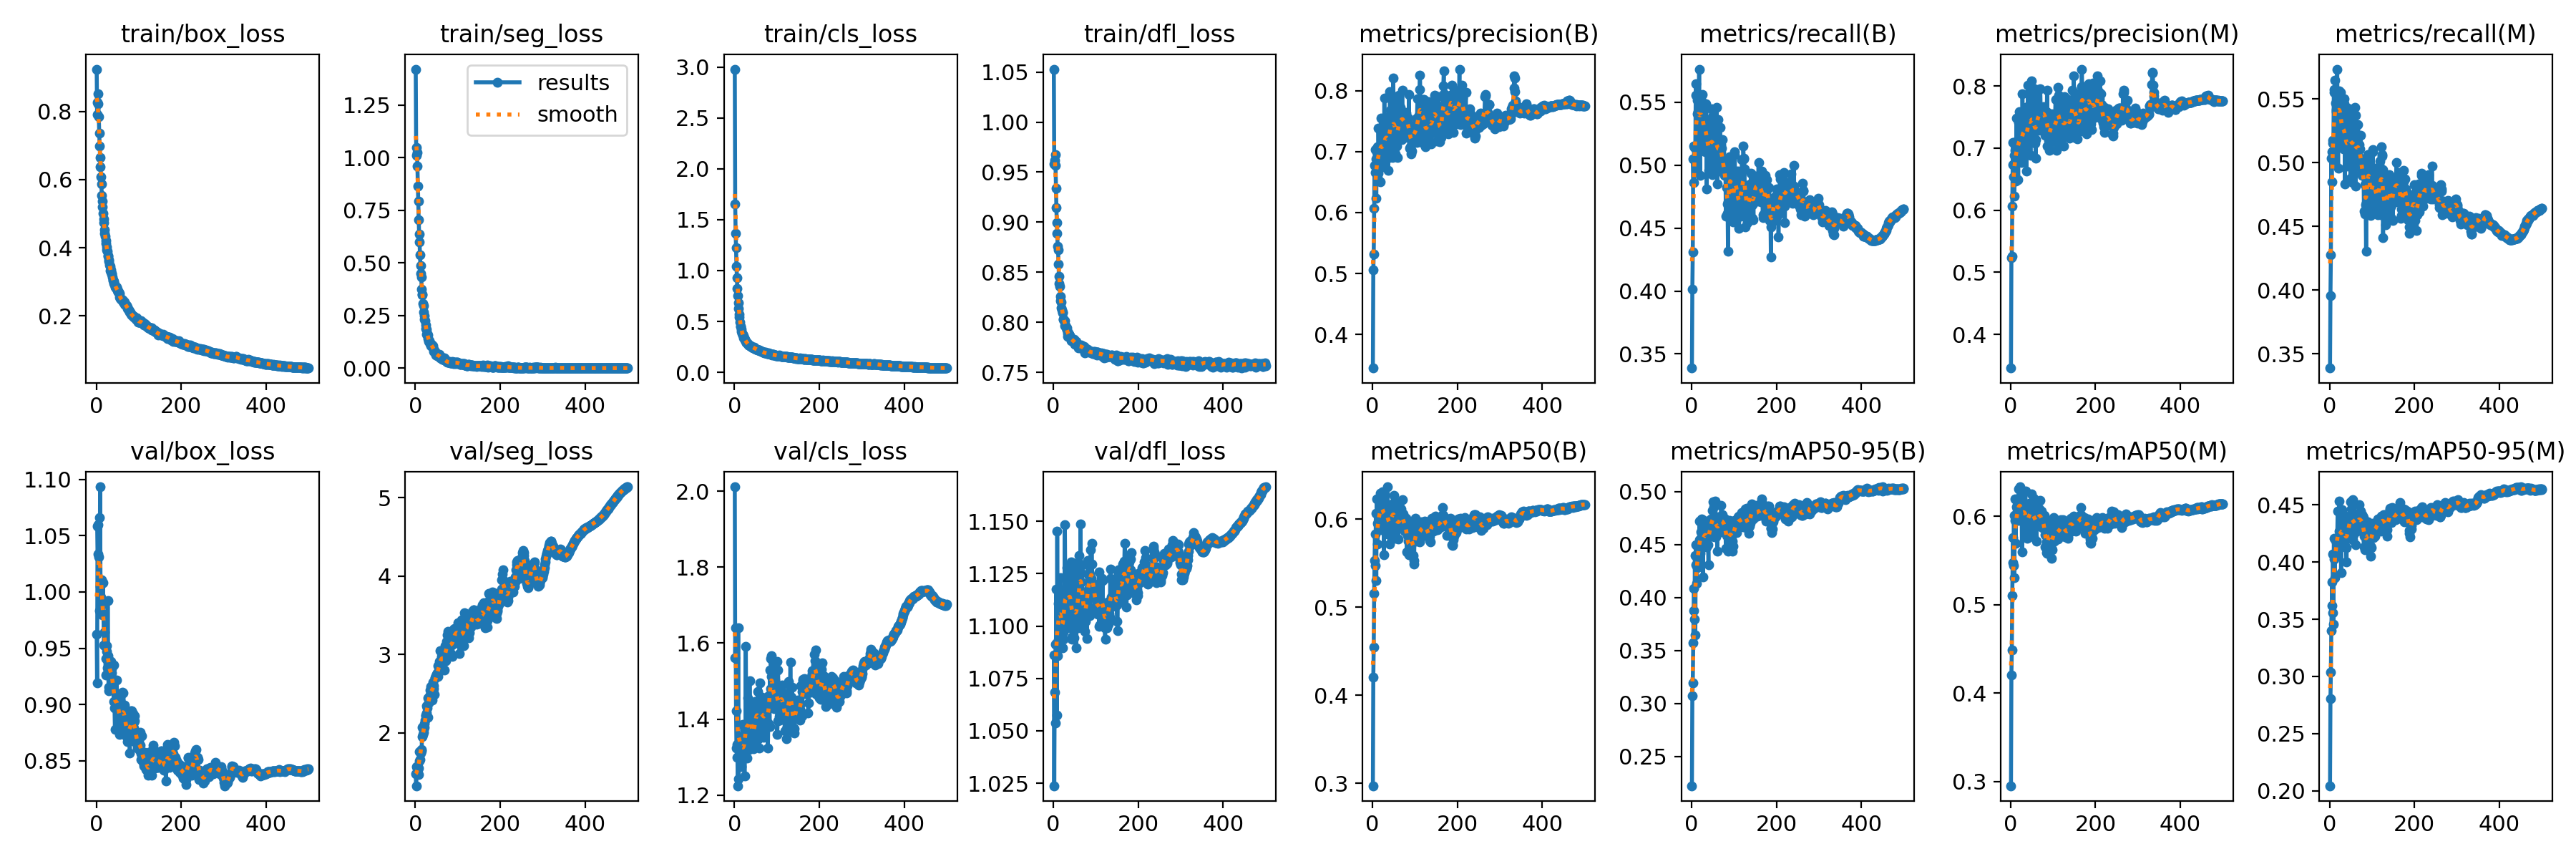

Source data for this figure (header and first rows):
epoch, train/box_loss, train/seg_loss, train/cls_loss, train/dfl_loss, metrics/precision(B), metrics/recall(B), metrics/mAP50(B), metrics/mAP50-95(B), metrics/precision(M), metrics/recall(M), metrics/mAP50(M), metrics/mAP50-95(M), val/box_loss, val/seg_loss, val/cls_loss, val/dfl_loss, lr/pg0, lr/pg1, lr/pg2
1, 0.9251, 1.421, 2.979, 1.053, 0.3449, 0.3388, 0.2973, 0.2224, 0.3459, 0.3388, 0.2951, 0.2046, 0.9624, 1.478, 2.012, 1.086, 0.07011, 0.003321, 0.003321
2, 0.7916, 1.049, 1.654, 0.9583, 0.5062, 0.4016, 0.4207, 0.3076, 0.5231, 0.3955, 0.4206, 0.2804, 0.9192, 1.326, 1.56, 1.024, 0.0401, 0.006641, 0.006641
3, 0.8279, 1.012, 1.367, 0.9619, 0.5313, 0.4313, 0.4543, 0.3195, 0.5259, 0.4277, 0.4485, 0.3037, 1.058, 1.572, 1.64, 1.068, 0.01007, 0.009948, 0.009948
4, 0.8535, 1.025, 1.222, 0.9676, 0.6067, 0.5051, 0.5154, 0.3573, 0.6065, 0.5034, 0.5106, 0.3397, 1.034, 1.509, 1.421, 1.054, 0.009941, 0.009941, 0.009941
5, 0.8228, 0.9596, 1.043, 0.9567, 0.678, 0.4861, 0.5528, 0.388, 0.6736, 0.4848, 0.5478, 0.3618, 1.06, 1.554, 1.324, 1.091, 0.009941, 0.009941, 0.009941
6, 0.7853, 0.8644, 0.9295, 0.9339, 0.7033, 0.5154, 0.5831, 0.4086, 0.7094, 0.5085, 0.5764, 0.3824, 1.031, 1.55, 1.3, 1.092, 0.009921, 0.009921, 0.009921
7, 0.7368, 0.7929, 0.825, 0.9149, 0.6661, 0.514, 0.5476, 0.3798, 0.6532, 0.5174, 0.5447, 0.3558, 1.066, 1.551, 1.333, 1.117, 0.009901, 0.009901, 0.009901
8, 0.6989, 0.7053, 0.7523, 0.8993, 0.6874, 0.514, 0.6068, 0.4399, 0.6885, 0.5153, 0.6008, 0.407, 0.9834, 1.47, 1.224, 1.058, 0.009881, 0.009881, 0.009881
9, 0.6654, 0.6371, 0.6832, 0.8887, 0.6234, 0.515, 0.5305, 0.3645, 0.6232, 0.5178, 0.5308, 0.3458, 1.093, 1.765, 1.641, 1.145, 0.009861, 0.009861, 0.009861
10, 0.6374, 0.5996, 0.6288, 0.8757, 0.6995, 0.5556, 0.623, 0.4497, 0.6965, 0.5574, 0.6202, 0.4207, 1.005, 1.641, 1.243, 1.086, 0.009842, 0.009842, 0.009842
11, 0.6074, 0.5368, 0.5726, 0.8723, 0.6577, 0.5645, 0.5955, 0.4308, 0.6741, 0.5554, 0.5953, 0.4027, 0.9952, 1.662, 1.335, 1.093, 0.009822, 0.009822, 0.009822
12, 0.588, 0.4876, 0.5393, 0.8579, 0.7085, 0.4963, 0.5714, 0.4138, 0.7101, 0.4992, 0.5694, 0.3861, 1.01, 1.747, 1.328, 1.111, 0.009802, 0.009802, 0.009802
13, 0.5538, 0.4489, 0.4943, 0.8456, 0.6644, 0.5513, 0.5932, 0.4284, 0.6472, 0.5647, 0.5959, 0.4062, 0.9886, 1.757, 1.346, 1.096, 0.009782, 0.009782, 0.009782
14, 0.536, 0.4334, 0.4546, 0.8388, 0.7388, 0.541, 0.6067, 0.4393, 0.7486, 0.547, 0.6113, 0.4186, 0.9898, 1.771, 1.354, 1.103, 0.009762, 0.009762, 0.009762
15, 0.5201, 0.3762, 0.4493, 0.8357, 0.6935, 0.5409, 0.6077, 0.4475, 0.6991, 0.5419, 0.6095, 0.4189, 0.9798, 1.784, 1.329, 1.107, 0.009743, 0.009743, 0.009743
16, 0.5003, 0.3525, 0.4203, 0.8258, 0.6863, 0.5422, 0.5962, 0.4314, 0.6858, 0.54, 0.5953, 0.4065, 1.008, 2.072, 1.352, 1.123, 0.009723, 0.009723, 0.009723
17, 0.4841, 0.3481, 0.4037, 0.8214, 0.7094, 0.5414, 0.6048, 0.4456, 0.7074, 0.5419, 0.6041, 0.4088, 0.9804, 1.952, 1.274, 1.115, 0.009703, 0.009703, 0.009703
18, 0.4742, 0.3072, 0.3843, 0.8205, 0.6502, 0.5762, 0.6182, 0.4546, 0.6493, 0.5734, 0.6123, 0.4205, 0.9531, 1.982, 1.309, 1.097, 0.009683, 0.009683, 0.009683
19, 0.4525, 0.2964, 0.3744, 0.8145, 0.7345, 0.523, 0.6294, 0.472, 0.7409, 0.5282, 0.6315, 0.4446, 0.9521, 2.01, 1.328, 1.102, 0.009663, 0.009663, 0.009663
20, 0.442, 0.267, 0.37, 0.8125, 0.7554, 0.4917, 0.5875, 0.4416, 0.759, 0.4954, 0.5955, 0.4151, 0.9641, 2.04, 1.386, 1.099, 0.009644, 0.009644, 0.009644
21, 0.4335, 0.2492, 0.3572, 0.8094, 0.6915, 0.552, 0.6113, 0.4487, 0.6894, 0.5535, 0.6096, 0.4196, 0.9533, 2.073, 1.31, 1.09, 0.009624, 0.009624, 0.009624
22, 0.4221, 0.2302, 0.3384, 0.8101, 0.7032, 0.5556, 0.6138, 0.4622, 0.7015, 0.556, 0.6137, 0.4271, 0.926, 2.114, 1.307, 1.098, 0.009604, 0.009604, 0.009604
23, 0.4135, 0.2235, 0.3382, 0.8028, 0.7062, 0.5511, 0.6307, 0.4739, 0.7129, 0.5539, 0.6336, 0.4532, 0.941, 2.16, 1.333, 1.097, 0.009584, 0.009584, 0.009584
24, 0.4019, 0.2038, 0.3273, 0.8028, 0.7409, 0.5383, 0.6184, 0.4617, 0.7475, 0.5426, 0.6195, 0.4274, 0.9522, 2.228, 1.251, 1.094, 0.009564, 0.009564, 0.009564
25, 0.3927, 0.1877, 0.3203, 0.8015, 0.6745, 0.5418, 0.6019, 0.4472, 0.6844, 0.5378, 0.5994, 0.4188, 0.9472, 2.22, 1.308, 1.113, 0.009545, 0.009545, 0.009545
26, 0.3891, 0.1839, 0.3134, 0.8019, 0.6851, 0.5562, 0.6245, 0.4733, 0.6764, 0.5554, 0.6173, 0.437, 0.9326, 2.257, 1.339, 1.101, 0.009525, 0.009525, 0.009525
27, 0.3779, 0.1606, 0.3027, 0.7967, 0.6754, 0.5131, 0.5591, 0.4196, 0.682, 0.5187, 0.5599, 0.3907, 0.9925, 2.345, 1.592, 1.148, 0.009505, 0.009505, 0.009505
28, 0.3738, 0.1635, 0.2961, 0.7969, 0.7875, 0.5161, 0.6054, 0.4556, 0.7877, 0.517, 0.6055, 0.4257, 0.9434, 2.314, 1.35, 1.117, 0.009485, 0.009485, 0.009485
29, 0.3644, 0.157, 0.2892, 0.7969, 0.7043, 0.5437, 0.6288, 0.4715, 0.7355, 0.5268, 0.6276, 0.4456, 0.9121, 2.202, 1.363, 1.099, 0.009465, 0.009465, 0.009465
30, 0.3603, 0.1384, 0.2877, 0.7948, 0.7274, 0.5329, 0.6156, 0.4652, 0.7229, 0.5315, 0.608, 0.4265, 0.9154, 2.445, 1.297, 1.105, 0.009446, 0.009446, 0.009446
31, 0.3491, 0.1344, 0.2819, 0.7945, 0.7196, 0.5234, 0.5955, 0.4555, 0.7116, 0.5202, 0.5954, 0.4217, 0.939, 2.379, 1.456, 1.128, 0.009426, 0.009426, 0.009426
32, 0.3443, 0.1256, 0.2825, 0.7926, 0.7266, 0.5325, 0.6077, 0.4597, 0.7324, 0.53, 0.6075, 0.4237, 0.9281, 2.445, 1.338, 1.108, 0.009406, 0.009406, 0.009406
33, 0.3323, 0.1285, 0.269, 0.789, 0.7284, 0.5107, 0.5989, 0.4595, 0.7305, 0.5107, 0.5998, 0.4304, 0.9334, 2.468, 1.444, 1.11, 0.009386, 0.009386, 0.009386
34, 0.334, 0.1158, 0.2671, 0.7862, 0.6966, 0.5485, 0.6032, 0.4558, 0.6926, 0.55, 0.6068, 0.4274, 0.9247, 2.485, 1.334, 1.106, 0.009366, 0.009366, 0.009366
35, 0.3276, 0.1163, 0.267, 0.7894, 0.7513, 0.5461, 0.6366, 0.4725, 0.7659, 0.5464, 0.6288, 0.4406, 0.9383, 2.543, 1.319, 1.115, 0.009347, 0.009347, 0.009347
36, 0.3213, 0.112, 0.2608, 0.7858, 0.7561, 0.4813, 0.5832, 0.4476, 0.7578, 0.4834, 0.5819, 0.4145, 0.9322, 2.538, 1.501, 1.11, 0.009327, 0.009327, 0.009327
37, 0.3242, 0.1063, 0.2623, 0.7883, 0.6694, 0.5355, 0.599, 0.4607, 0.6625, 0.5295, 0.5944, 0.4228, 0.9284, 2.591, 1.401, 1.109, 0.009307, 0.009307, 0.009307
38, 0.3131, 0.1133, 0.2641, 0.7864, 0.7217, 0.527, 0.6043, 0.4621, 0.723, 0.5318, 0.607, 0.4296, 0.9127, 2.547, 1.395, 1.121, 0.009287, 0.009287, 0.009287
39, 0.3038, 0.1056, 0.2534, 0.7867, 0.6934, 0.5123, 0.586, 0.4501, 0.6896, 0.5123, 0.5858, 0.4128, 0.9195, 2.421, 1.435, 1.124, 0.009267, 0.009267, 0.009267
40, 0.3049, 0.1047, 0.2567, 0.7845, 0.6901, 0.5093, 0.5719, 0.431, 0.6918, 0.5119, 0.5754, 0.4001, 0.9224, 2.585, 1.368, 1.119, 0.009248, 0.009248, 0.009248
41, 0.3007, 0.106, 0.2456, 0.7844, 0.7981, 0.4961, 0.6094, 0.4698, 0.8018, 0.4972, 0.6083, 0.4353, 0.9027, 2.522, 1.358, 1.102, 0.009228, 0.009228, 0.009228
42, 0.2951, 0.09692, 0.25, 0.7813, 0.7672, 0.5039, 0.6, 0.4597, 0.7684, 0.5046, 0.5975, 0.4213, 0.9352, 2.646, 1.327, 1.13, 0.009208, 0.009208, 0.009208
43, 0.2927, 0.08762, 0.2507, 0.783, 0.7206, 0.5362, 0.6014, 0.4665, 0.7297, 0.543, 0.6079, 0.4271, 0.8972, 2.567, 1.386, 1.094, 0.009188, 0.009188, 0.009188
44, 0.2871, 0.08032, 0.2412, 0.7825, 0.7498, 0.5013, 0.5908, 0.4664, 0.7638, 0.4991, 0.5942, 0.4285, 0.8782, 2.605, 1.377, 1.095, 0.009168, 0.009168, 0.009168
45, 0.2853, 0.08297, 0.2415, 0.7817, 0.7645, 0.5284, 0.6161, 0.4744, 0.7623, 0.529, 0.6153, 0.4383, 0.8976, 2.491, 1.322, 1.101, 0.009149, 0.009149, 0.009149
46, 0.2816, 0.07932, 0.2453, 0.7815, 0.7289, 0.5048, 0.6004, 0.4673, 0.7202, 0.5075, 0.5966, 0.4317, 0.8996, 2.705, 1.367, 1.098, 0.009129, 0.009129, 0.009129
47, 0.2832, 0.07437, 0.2394, 0.7821, 0.6905, 0.5448, 0.6034, 0.4658, 0.6884, 0.541, 0.6035, 0.4291, 0.9032, 2.701, 1.329, 1.115, 0.009109, 0.009109, 0.009109
48, 0.2845, 0.0677, 0.2345, 0.7832, 0.7162, 0.5156, 0.5879, 0.4583, 0.7194, 0.5121, 0.588, 0.4274, 0.9219, 2.712, 1.446, 1.13, 0.009089, 0.009089, 0.009089
49, 0.278, 0.06329, 0.236, 0.7793, 0.821, 0.4922, 0.618, 0.4822, 0.8079, 0.488, 0.613, 0.4403, 0.8956, 2.733, 1.411, 1.094, 0.009069, 0.009069, 0.009069
50, 0.273, 0.06582, 0.2276, 0.7805, 0.7575, 0.5394, 0.6269, 0.4902, 0.7593, 0.5409, 0.6255, 0.4528, 0.9092, 2.75, 1.363, 1.111, 0.00905, 0.00905, 0.00905
51, 0.2701, 0.05772, 0.2238, 0.7781, 0.7469, 0.5255, 0.6034, 0.4716, 0.7571, 0.5327, 0.6061, 0.4341, 0.9052, 2.739, 1.381, 1.104, 0.00903, 0.00903, 0.00903
52, 0.2719, 0.06242, 0.2276, 0.78, 0.7492, 0.5184, 0.6117, 0.4857, 0.7424, 0.5144, 0.6087, 0.4466, 0.891, 2.764, 1.44, 1.102, 0.00901, 0.00901, 0.00901
53, 0.269, 0.05914, 0.2266, 0.7806, 0.7295, 0.4983, 0.5836, 0.4605, 0.7332, 0.5009, 0.5835, 0.4303, 0.8969, 2.86, 1.431, 1.11, 0.00899, 0.00899, 0.00899
54, 0.2656, 0.06255, 0.2248, 0.7787, 0.6957, 0.4939, 0.5781, 0.4575, 0.7175, 0.4843, 0.5766, 0.4197, 0.8735, 2.724, 1.43, 1.09, 0.00897, 0.00897, 0.00897
55, 0.2554, 0.05862, 0.2202, 0.7771, 0.7343, 0.5297, 0.6176, 0.4911, 0.735, 0.531, 0.6205, 0.4547, 0.8897, 2.784, 1.472, 1.112, 0.008951, 0.008951, 0.008951
56, 0.2517, 0.06643, 0.2176, 0.778, 0.7895, 0.5263, 0.6093, 0.4743, 0.7954, 0.5291, 0.6119, 0.4403, 0.8947, 2.782, 1.347, 1.11, 0.008931, 0.008931, 0.008931
57, 0.25, 0.05984, 0.2187, 0.7768, 0.7093, 0.5095, 0.5906, 0.457, 0.7081, 0.5157, 0.5957, 0.424, 0.9034, 2.907, 1.4, 1.126, 0.008911, 0.008911, 0.008911
58, 0.2486, 0.05252, 0.2221, 0.7764, 0.7366, 0.5219, 0.6009, 0.475, 0.7376, 0.5218, 0.5972, 0.4374, 0.8772, 3.049, 1.323, 1.099, 0.008891, 0.008891, 0.008891
59, 0.2476, 0.04907, 0.2168, 0.7745, 0.6904, 0.546, 0.5981, 0.4748, 0.6837, 0.5432, 0.5928, 0.4353, 0.8799, 2.904, 1.401, 1.112, 0.008871, 0.008871, 0.008871
60, 0.247, 0.04956, 0.2115, 0.7767, 0.7282, 0.502, 0.5958, 0.4667, 0.7139, 0.5004, 0.5899, 0.4372, 0.8911, 2.928, 1.495, 1.113, 0.008852, 0.008852, 0.008852
... 440 more rows
